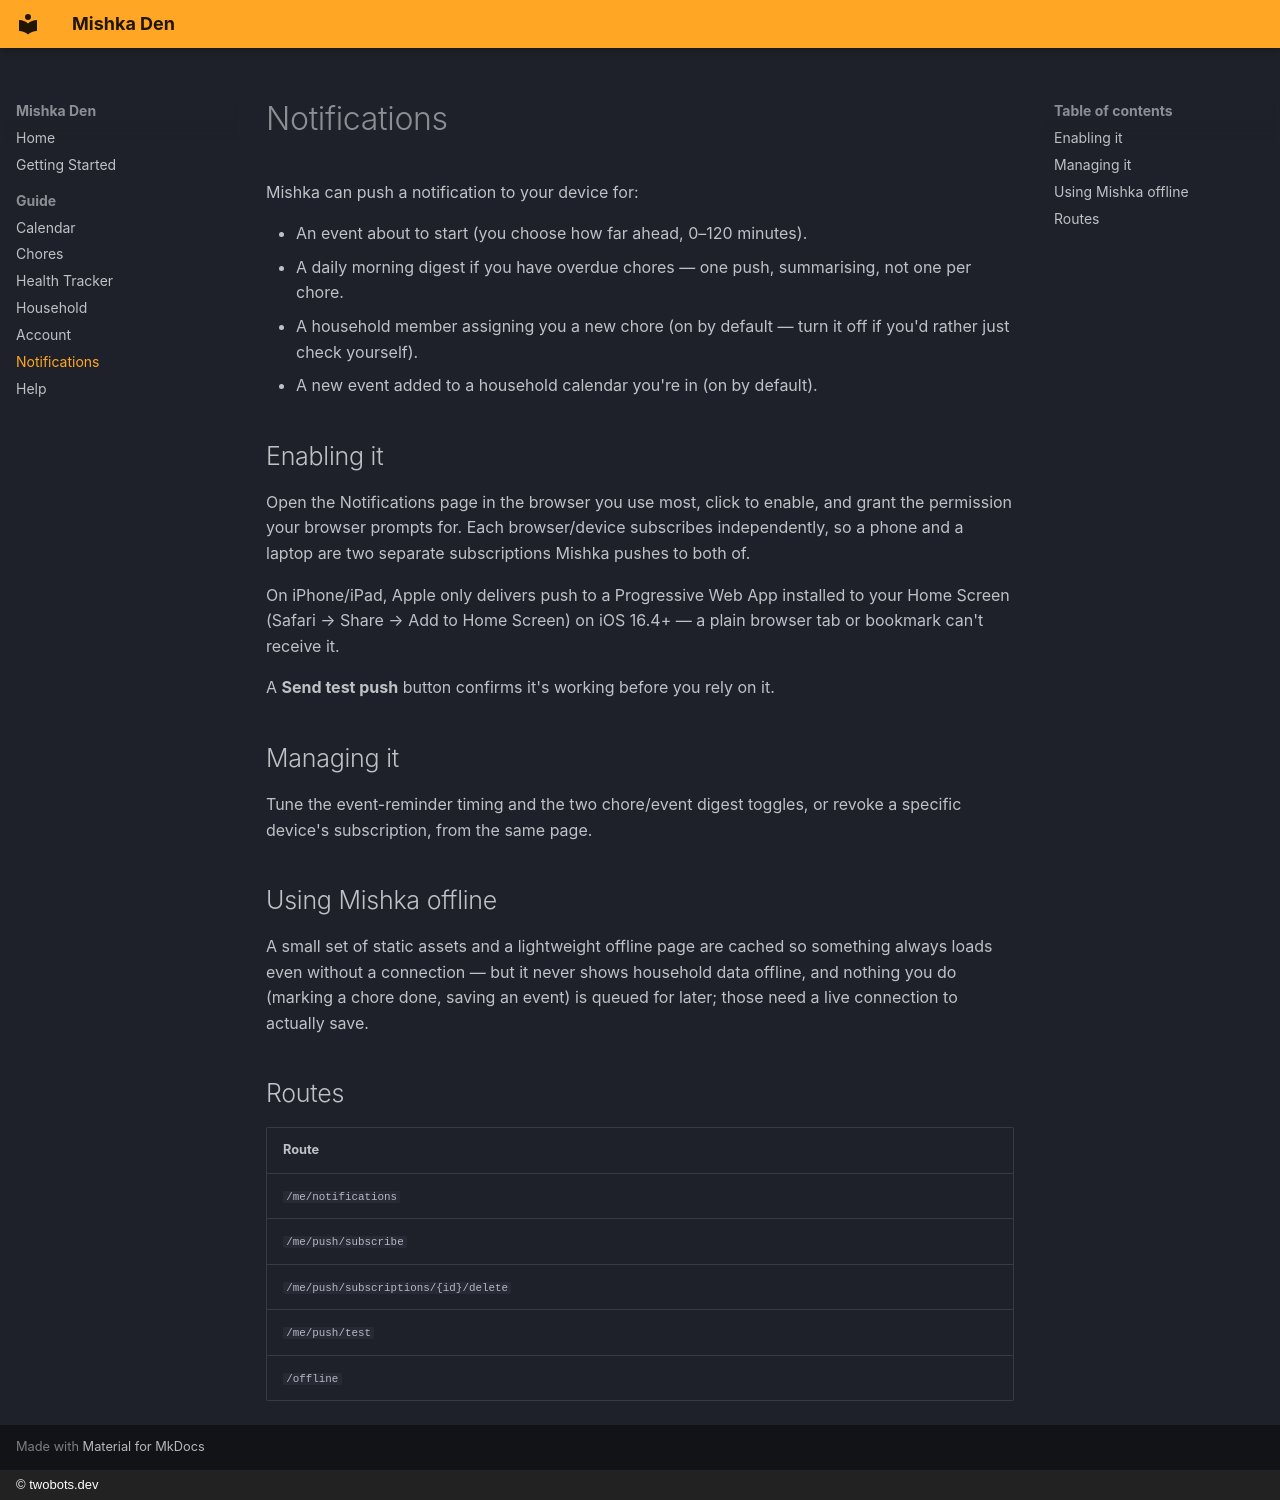

repository: bjornbasar/mishka · page: notifications/index.html · generator: mkdocs · copyright: © twobots.dev

# Notifications

Mishka can push a notification to your device for:

- An event about to start (you choose how far ahead, 0–120 minutes).
- A daily morning digest if you have overdue chores — one push,
  summarising, not one per chore.
- A household member assigning you a new chore (on by default — turn it
  off if you'd rather just check yourself).
- A new event added to a household calendar you're in (on by default).

## Enabling it

Open the Notifications page in the browser you use most, click to enable,
and grant the permission your browser prompts for. Each browser/device
subscribes independently, so a phone and a laptop are two separate
subscriptions Mishka pushes to both of.

On iPhone/iPad, Apple only delivers push to a Progressive Web App
installed to your Home Screen (Safari → Share → Add to Home Screen) on
iOS 16.4+ — a plain browser tab or bookmark can't receive it.

A **Send test push** button confirms it's working before you rely on it.

## Managing it

Tune the event-reminder timing and the two chore/event digest toggles, or
revoke a specific device's subscription, from the same page.

## Using Mishka offline

A small set of static assets and a lightweight offline page are cached so
something always loads even without a connection — but it never shows
household data offline, and nothing you do (marking a chore done, saving
an event) is queued for later; those need a live connection to actually
save.

## Routes

| Route |
|---|
| `/me/notifications` |
| `/me/push/subscribe` |
| `/me/push/subscriptions/{id}/delete` |
| `/me/push/test` |
| `/offline` |
